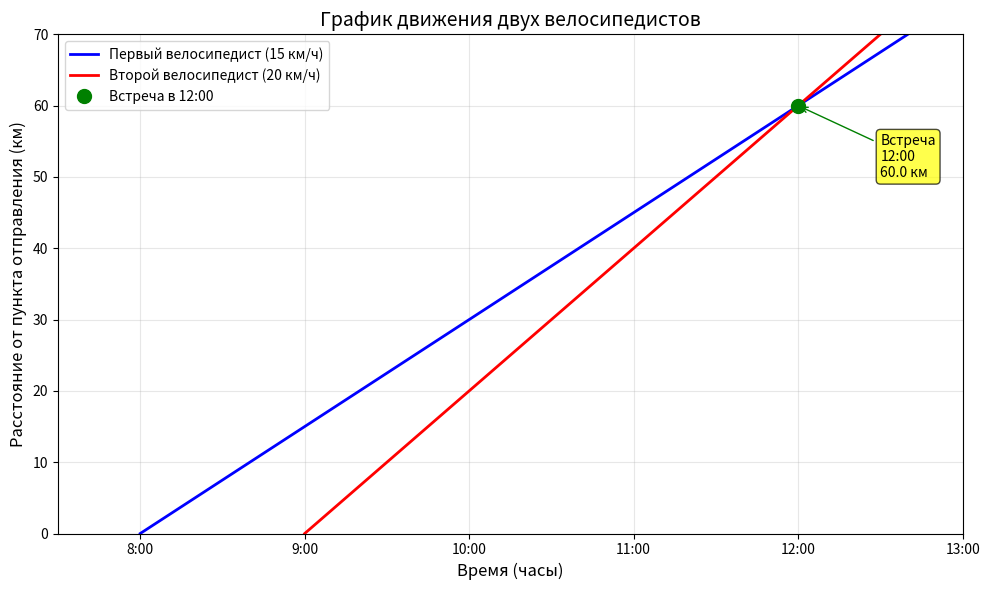

Source code (Python):
import matplotlib.pyplot as plt
import numpy as np
print("\n" + "=" * 50)
print("ЗАДАЧА 5: ВСТРЕЧА ДВУХ ВЕЛОСИПЕДИСТОВ")
print("=" * 50)
V1 = 15
V2 = 20
Δt = 1
print(f"Скорость первого велосипедиста: V₁ = {V1} км/ч")
print(f"Скорость второго велосипедиста: V₂ = {V2} км/ч")
print(f"Второй выехал на {Δt} час позже")
S0 = V1 * Δt
V_отн = V2 - V1
t_встречи = S0 / V_отн
t1_общее = Δt + t_встречи
S_встречи = V1 * t1_общее
print("\n" + "=" * 50)
print("РЕШЕНИЕ:")
print("=" * 50)
print(f"1. За {Δt} час первый проехал: S₀ = V₁ × Δt = {V1} × {Δt} = {S0} км")
print(f"2. Относительная скорость: V_отн = V₂ - V₁ = {V2} - {V1} = {V_отн} км/ч")
print(f"3. Время встречи после выезда второго: t = S₀ / V_отн = {S0} / {V_отн} = {t_встречи:.2f} ч")
print(f"4. Время встречи от начального момента: {Δt} + {t_встречи:.2f} = {t1_общее:.2f} ч")
print(f"5. Расстояние до встречи: S = V₁ × t₁ = {V1} × {t1_общее:.2f} = {S_встречи:.2f} км")
часы_встречи = 8 + t1_общее
часы = int(часы_встречи)
минуты = int((часы_встречи - часы) * 60)
print(f"\nОТВЕТ: Второй велосипедист догонит первого")
print(f" через {t_встречи:.2f} часа после своего выезда")
print(f" в {часы:02d}:{минуты:02d}")
print(f" на расстоянии {S_встречи:.1f} км от пункта отправления")
print("\nТаблица движения:")
print("-" * 50)
print("Время | Расстояние 1-го | Расстояние 2-го")
print("-" * 50)
for час in range(8, 12):
    for минута in [0, 30]:
        время_ч = час + минута / 60
        if время_ч >= 8:
            S1 = V1 * (время_ч - 8)
        else:
            S1 = 0
        if время_ч >= 9:
            S2 = V2 * (время_ч - 9)
        else:
            S2 = 0
        if время_ч == int(часы_встречи) and abs(минута - (часы_встречи - int(часы_встречи)) * 60) < 1:
            метка = "← ВСТРЕЧА"
        else:
            метка = ""
        print(f"{час:2d}:{минута:02d} | {S1:9.1f} км | {S2:9.1f} км {метка}")
print("\nСтроим график движения...")
t1 = np.linspace(0, 5, 100)
t2 = np.linspace(1, 5, 100)
s1 = V1 * t1
s2 = V2 * (t2 - 1)
s2 = np.where(t2 < 1, 0, s2)
plt.figure(figsize=(10, 6))
plt.plot(t1 + 8, s1, 'b-', linewidth=2, label='Первый велосипедист (15 км/ч)')
plt.plot(t2 + 8, s2, 'r-', linewidth=2, label='Второй велосипедист (20 км/ч)')
plt.plot(часы_встречи, S_встречи, 'go', markersize=10, label=f'Встреча в {часы:02d}:{минуты:02d}')
plt.title('График движения двух велосипедистов', fontsize=14)
plt.xlabel('Время (часы)', fontsize=12)
plt.ylabel('Расстояние от пункта отправления (км)', fontsize=12)
plt.grid(True, alpha=0.3)
plt.legend(fontsize=10)
plt.xlim(7.5, 13)
plt.ylim(0, 70)
plt.xticks(range(8, 14), [f'{i}:00' for i in range(8, 14)])
plt.annotate(f'Встреча\n{часы:02d}:{минуты:02d}\n{S_встречи:.1f} км',
             xy=(часы_встречи, S_встречи),
             xytext=(часы_встречи + 0.5, S_встречи - 10),
             arrowprops=dict(arrowstyle='->', color='green'),
             bbox=dict(boxstyle='round,pad=0.3', facecolor='yellow', alpha=0.7))
plt.tight_layout()
plt.show()
print("График построен и отображен")
